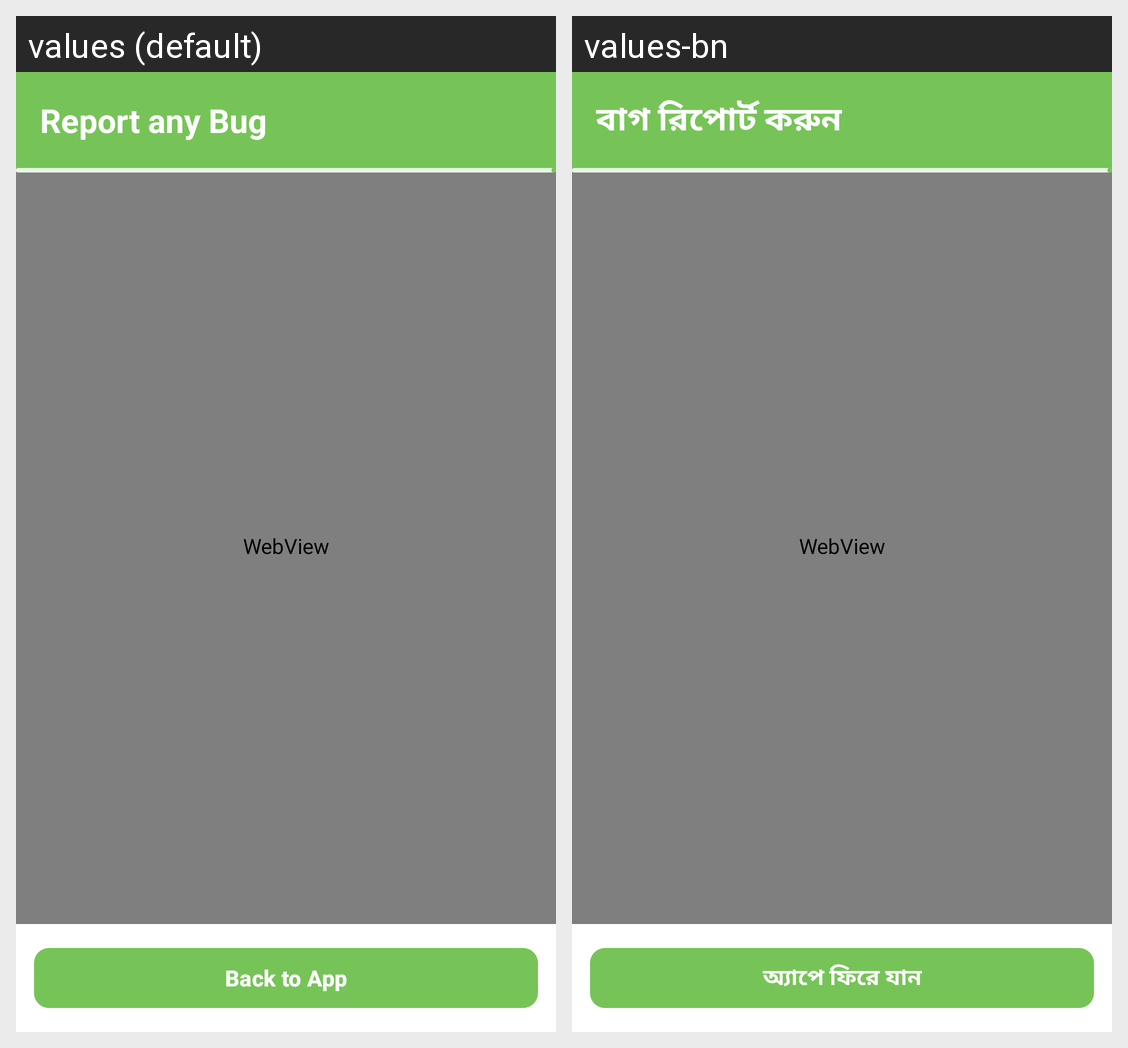

Locale-by-locale string values for the Android screen shown in this grid:
Android screen res/layout/activity_report_bug.xml rendered under 2 locales, left to right: values (default), values-bn. Device: Nexus 5 (rendered at 1080×1920; each locale shown at half size, 540×960, under a caption strip naming it); theme Theme.MyDUET.
Strings drawn on this screen, with the default value and each locale's value (text and hints the layout hard-codes, and strings that could not be matched under every locale, appear in the picture but are not listed):

report_bug_title
  values: Report any Bug
  values-bn: বাগ রিপোর্ট করুন

back_to_app
  values: Back to App
  values-bn: অ্যাপে ফিরে যান
